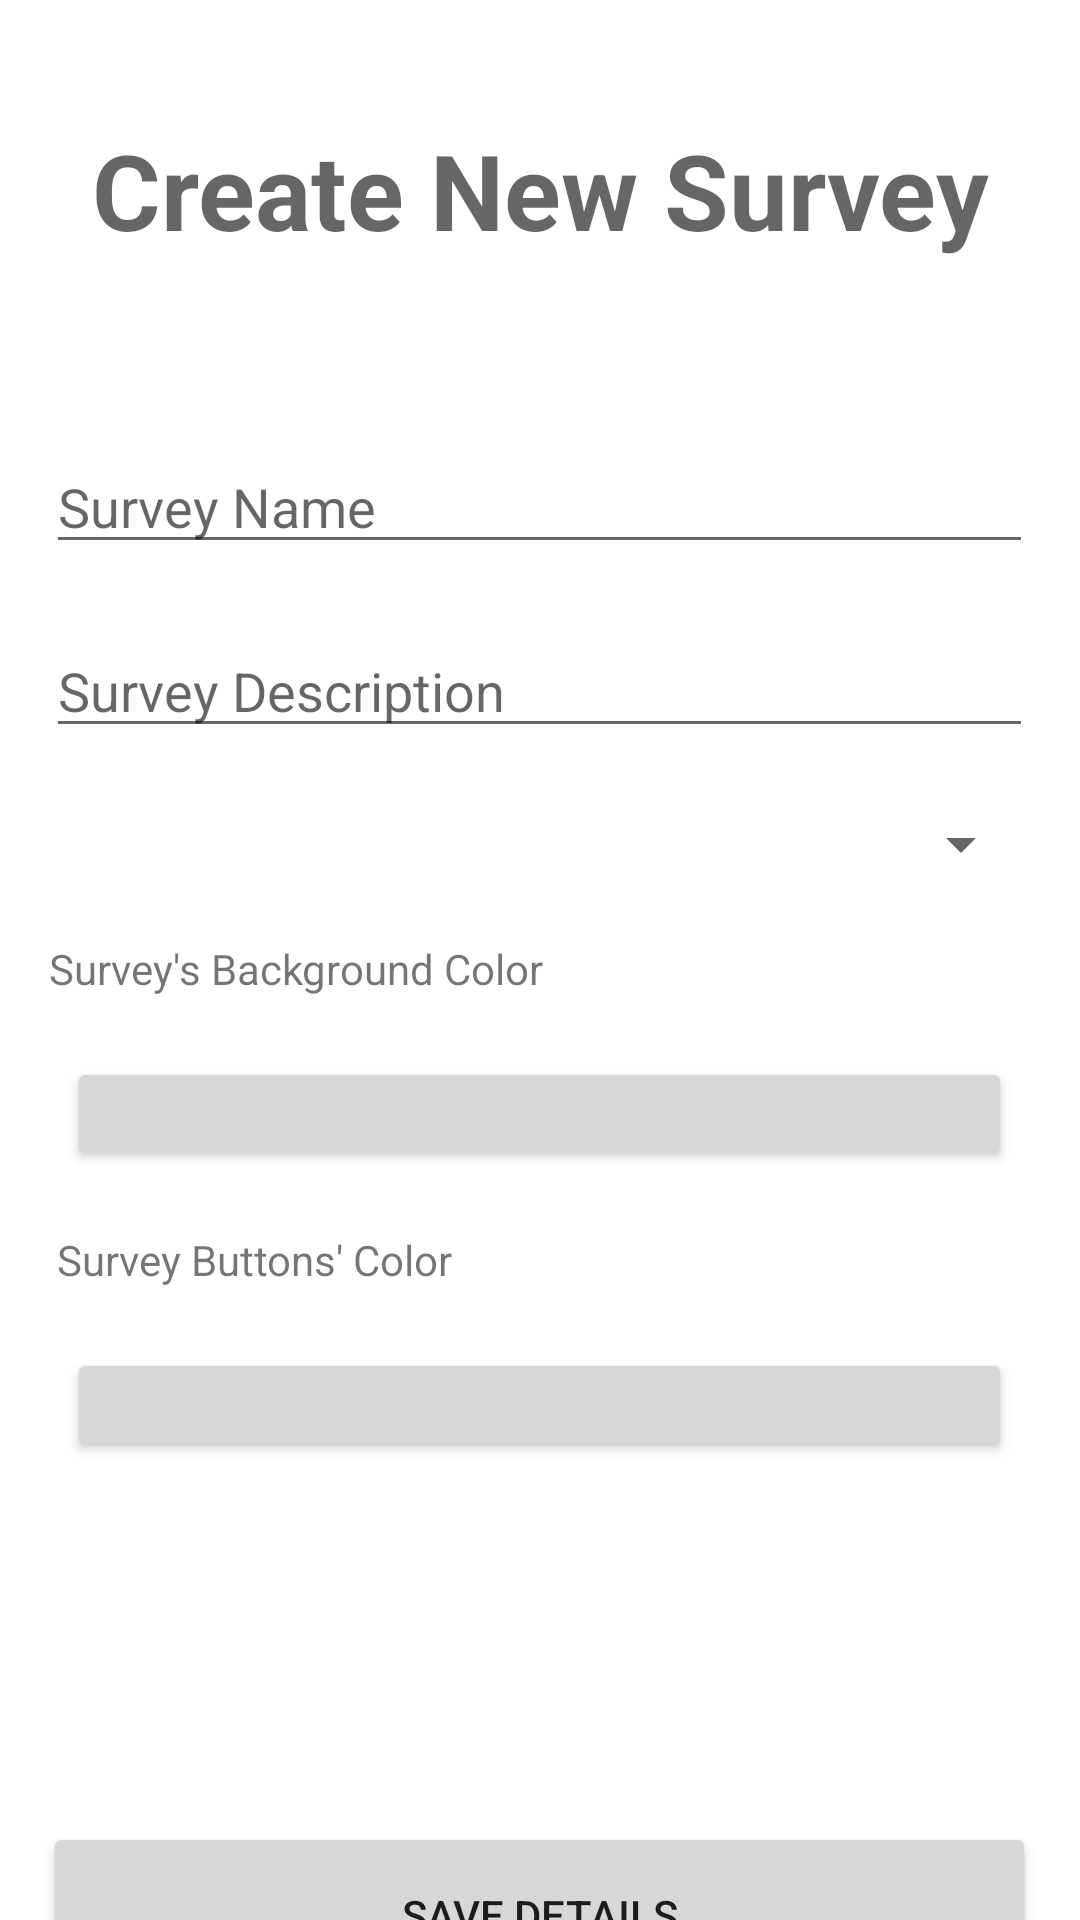

This screen was rendered from an Android layout file. Write that file and the resources it references.
<!-- AndroidManifest.xml: application theme Theme.Surveyvor -->
<!-- res/layout/activity_survey_details.xml -->
<?xml version="1.0" encoding="utf-8"?>
<LinearLayout xmlns:android="http://schemas.android.com/apk/res/android"
                  xmlns:app="http://schemas.android.com/apk/res-auto"
              xmlns:tools="http://schemas.android.com/tools"
                  android:orientation="vertical"
                  android:layout_width="match_parent"
                  android:layout_height="match_parent"
                  tools:context=".activity.SurveyDetailsActivity"
                  android:gravity="center_horizontal">
        <TextView
                android:id="@+id/dni_info_txt"
                android:layout_width="match_parent"
                android:layout_height="wrap_content"
                android:text="Create New Survey"
                android:textAppearance="@style/TextAppearance.AppCompat.Display1"
                android:textSize="35dp"
                android:textStyle="bold"
                android:gravity="center_horizontal"
                android:layout_marginTop="40dp"/>

        <EditText
                android:id="@+id/survey_name_details"
                android:layout_width="329dp"
                android:layout_height="wrap_content"
                android:ems="10"
                android:inputType="text"
                android:hint="Survey Name"
                android:layout_marginTop="60dp"/>

    <EditText
            android:id="@+id/survey_description_details"
            android:layout_width="329dp"
            android:layout_height="wrap_content"
            android:ems="10"
            android:inputType="textMultiLine"
            android:hint="Survey Description"
            android:layout_marginTop="20dp"/>

    <Spinner
            android:id="@+id/privacy_details"
            android:layout_width="329dp"
            android:layout_height="wrap_content"
            android:layout_marginTop="20dp"/>


    <TextView
            android:text="Survey's Background Color"
            android:layout_width="327dp"
            android:layout_height="wrap_content"
            android:layout_marginTop="20dp"
            android:id="@+id/textView2"/>

    <Button
            android:id="@+id/button_background_color_details"
            android:layout_width="315dp"
            android:layout_height="38dp"
            android:layout_marginTop="20dp"
            android:text=""/>
    <TextView
            android:text="Survey Buttons' Color"
            android:layout_width="322dp"
            android:layout_height="wrap_content"
            android:layout_marginTop="20dp"
            android:id="@+id/textView3"/>
    <Button
            android:id="@+id/button_button_color_details"
            android:layout_width="315dp"
            android:layout_height="38dp"
            android:layout_marginTop="20dp"
            android:text=""/>


        <Button
                android:id="@+id/button"
                android:layout_width="331dp"
                android:layout_height="62dp"
                android:layout_marginTop="120dp"
                android:onClick="createQuests"
                android:text="Save Details"/>
    </LinearLayout>
<!-- resources referenced by this layout -->
<resources>
  <style name="Theme.Surveyvor" parent="Theme.MaterialComponents.DayNight.DarkActionBar">
          
          <item name="colorPrimary">@color/purple_500</item>
          <item name="colorPrimaryVariant">@color/purple_700</item>
          <item name="colorOnPrimary">@color/white</item>
          
          <item name="colorSecondary">@color/teal_200</item>
          <item name="colorSecondaryVariant">@color/teal_700</item>
          <item name="colorOnSecondary">@color/black</item>
          
          <item name="android:statusBarColor" tools:targetApi="l">?attr/colorPrimaryVariant</item>
          
      </style>
  <!-- not gathered from this repository: default colours our renderer supplied (Android Studio template values) -->
  <color name="purple_500">#FF6200EE</color>
  <color name="purple_700">#FF3700B3</color>
  <color name="teal_200">#FF03DAC5</color>
  <color name="teal_700">#FF018786</color>
  <color name="black">#FF000000</color>
  <color name="white">#FFFFFFFF</color>
</resources>
